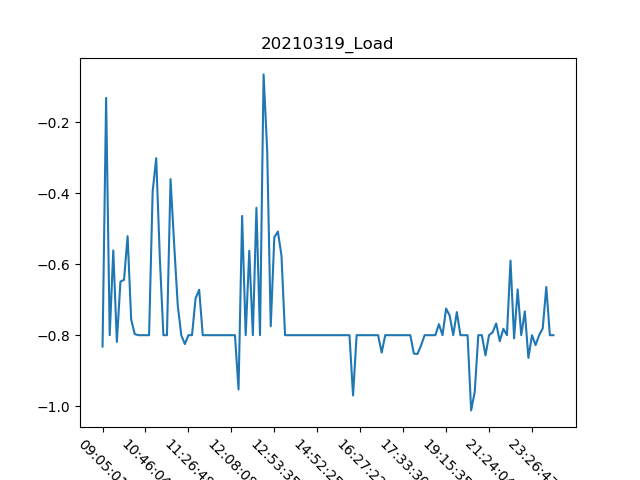

Source data for this figure (header and first rows):
, Date, Time, Load
0, 19/03/21, 09:05:01, -0.832
1, 19/03/21, 09:16:54, -0.131
2, 19/03/21, 09:23:52, -0.8
3, 19/03/21, 09:41:01, -0.561
4, 19/03/21, 09:41:27, -0.819
5, 19/03/21, 09:58:53, -0.649
6, 19/03/21, 10:12:53, -0.644
7, 19/03/21, 10:26:02, -0.521
8, 19/03/21, 10:35:44, -0.756
9, 19/03/21, 10:38:43, -0.797
10, 19/03/21, 10:41:16, -0.8
11, 19/03/21, 10:43:43, -0.8
12, 19/03/21, 10:46:04, -0.8
13, 19/03/21, 10:48:43, -0.8
14, 19/03/21, 10:51:52, -0.395
15, 19/03/21, 10:53:50, -0.301
16, 19/03/21, 10:55:54, -0.58
17, 19/03/21, 10:58:02, -0.8
18, 19/03/21, 11:00:08, -0.8
19, 19/03/21, 11:02:51, -0.36
20, 19/03/21, 11:05:25, -0.542
21, 19/03/21, 11:20:08, -0.714
22, 19/03/21, 11:22:56, -0.8
23, 19/03/21, 11:24:52, -0.825
24, 19/03/21, 11:26:48, -0.8
25, 19/03/21, 11:28:43, -0.8
26, 19/03/21, 11:30:49, -0.696
27, 19/03/21, 11:33:10, -0.672
28, 19/03/21, 11:36:43, -0.8
29, 19/03/21, 11:40:06, -0.8
30, 19/03/21, 11:47:17, -0.8
31, 19/03/21, 11:53:41, -0.8
32, 19/03/21, 11:56:50, -0.8
33, 19/03/21, 12:00:35, -0.8
34, 19/03/21, 12:03:40, -0.8
35, 19/03/21, 12:06:04, -0.8
36, 19/03/21, 12:08:08, -0.8
37, 19/03/21, 12:10:54, -0.8
38, 19/03/21, 12:15:18, -0.953
39, 19/03/21, 12:19:01, -0.464
40, 19/03/21, 12:24:14, -0.8
41, 19/03/21, 12:26:38, -0.562
42, 19/03/21, 12:29:46, -0.8
43, 19/03/21, 12:31:51, -0.441
44, 19/03/21, 12:34:19, -0.8
45, 19/03/21, 12:45:28, -0.065
46, 19/03/21, 12:48:12, -0.277
47, 19/03/21, 12:50:55, -0.775
48, 19/03/21, 12:53:35, -0.524
49, 19/03/21, 12:56:21, -0.508
50, 19/03/21, 12:58:45, -0.576
51, 19/03/21, 14:36:15, -0.8
52, 19/03/21, 14:38:05, -0.8
53, 19/03/21, 14:39:55, -0.8
54, 19/03/21, 14:41:43, -0.8
55, 19/03/21, 14:43:28, -0.8
56, 19/03/21, 14:45:18, -0.8
57, 19/03/21, 14:47:07, -0.8
58, 19/03/21, 14:48:55, -0.8
59, 19/03/21, 14:50:40, -0.8
... 67 more rows
